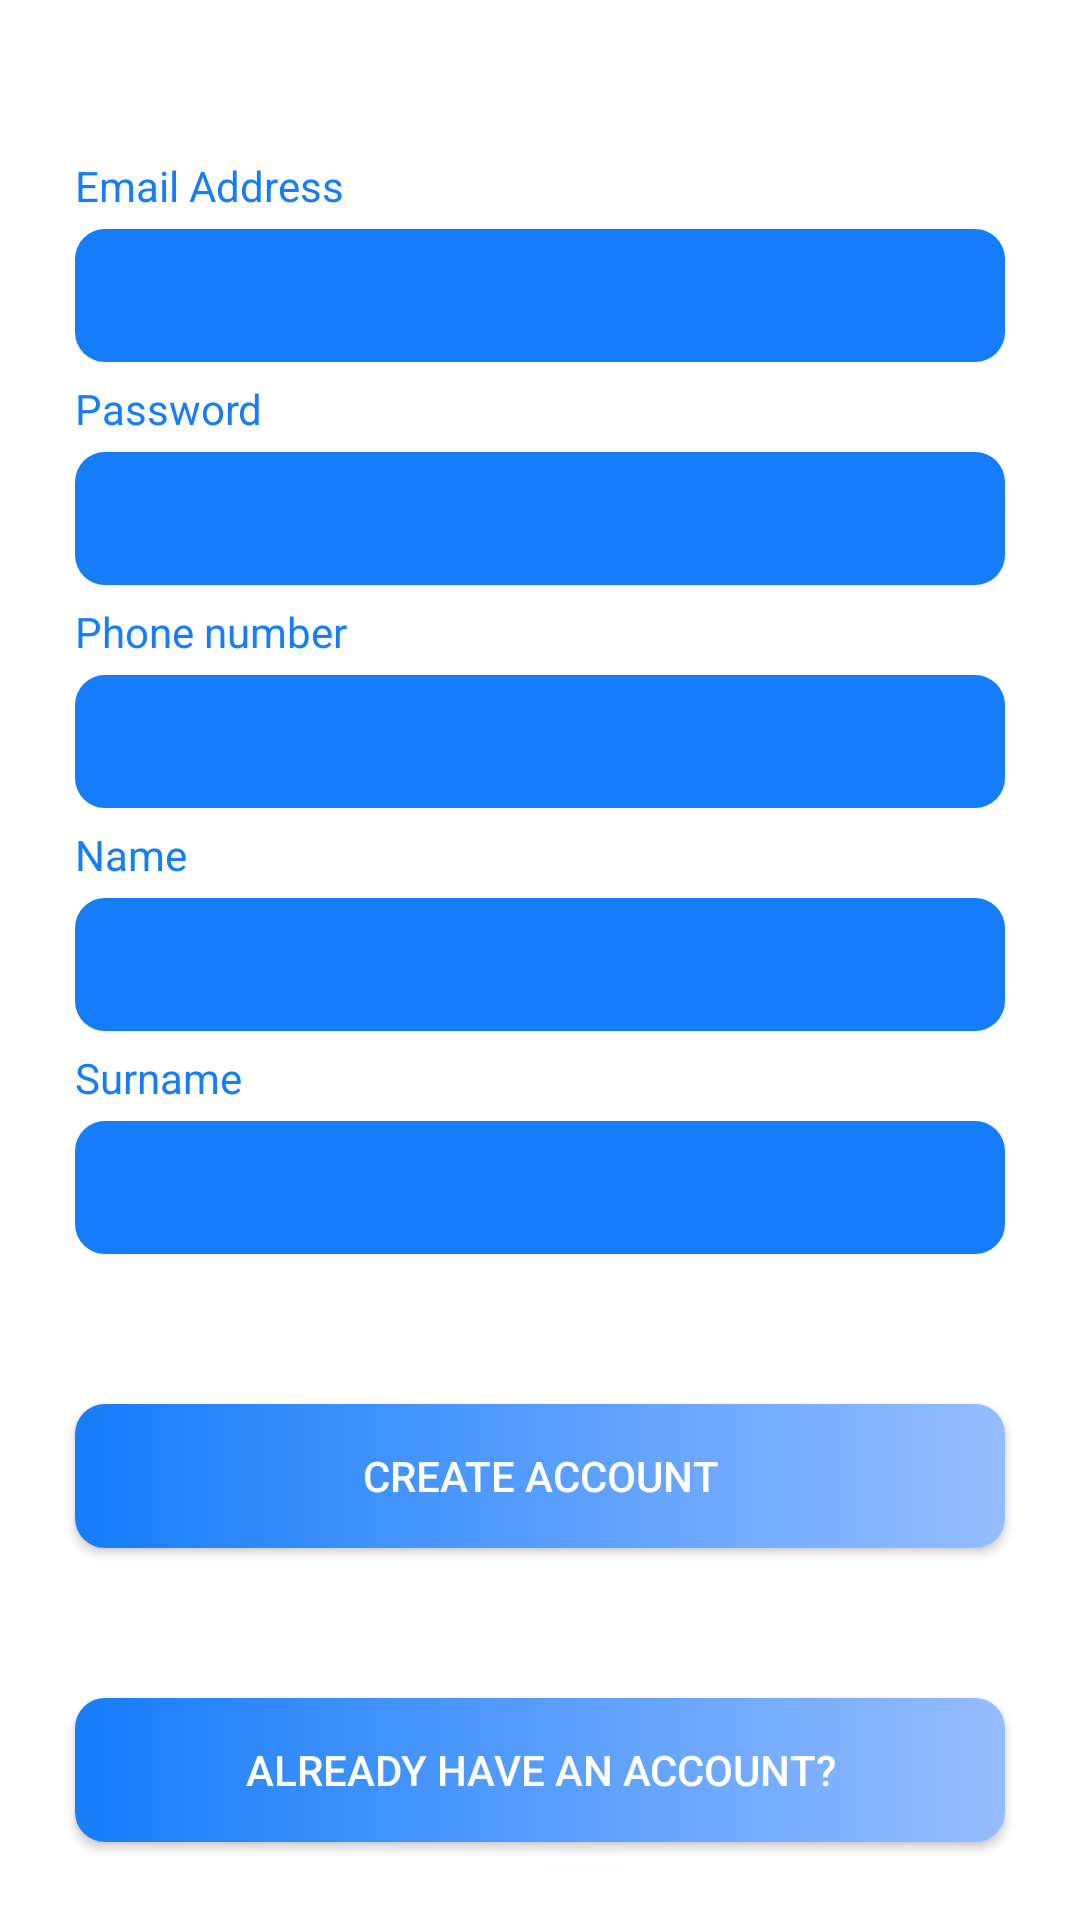

This screen was rendered from an Android layout file. Write that file and the resources it references.
<!-- AndroidManifest.xml: application theme Theme.Messenger2021 -->
<!-- res/layout/fragment_create_user.xml -->
<?xml version="1.0" encoding="utf-8"?>

<androidx.constraintlayout.widget.ConstraintLayout xmlns:android="http://schemas.android.com/apk/res/android"
    xmlns:app="http://schemas.android.com/apk/res-auto"
    xmlns:tools="http://schemas.android.com/tools"
    android:background="@color/background"
    android:layout_width="match_parent"
    android:layout_height="match_parent"
    tools:context=".uiLogin.CreateAccountFragment">

    <TextView
        android:layout_width="0dp"
        android:textColor="@color/blue_primary"
        android:layout_marginStart="25dp"
        android:layout_marginBottom="5dp"
        android:layout_height="wrap_content"
        android:text="@string/email_address"
        app:layout_constraintBottom_toTopOf="@+id/create_account_email"
        app:layout_constraintStart_toStartOf="parent"
        android:layout_marginLeft="25dp">
    </TextView>

    <EditText
        android:id="@+id/create_account_email"
        android:textColorHint="@color/blue_primary"
        android:textCursorDrawable="@null"
        android:textColor="@color/white"
        app:backgroundTint="@color/blue_primary"
        android:background="@drawable/edit_text_background"
        android:layout_width="0dp"
        android:layout_height="wrap_content"
        android:layout_marginStart="25dp"
        android:layout_marginLeft="25dp"
        android:layout_marginTop="25dp"
        android:layout_marginEnd="25dp"
        android:layout_marginRight="25dp"
        android:autofillHints="email"
        android:gravity="center"
        android:hint="@string/email_address"
        android:inputType="textEmailAddress"
        app:layout_constraintEnd_toEndOf="parent"
        app:layout_constraintStart_toStartOf="parent"
        app:layout_constraintTop_toTopOf="@+id/guideline2" />

    <TextView
        android:layout_width="0dp"
        android:textColor="@color/blue_primary"
        android:layout_marginStart="25dp"
        android:layout_marginBottom="5dp"
        android:layout_height="wrap_content"
        android:text="@string/password"
        app:layout_constraintBottom_toTopOf="@+id/create_account_password"
        app:layout_constraintStart_toStartOf="parent"
        android:layout_marginLeft="25dp">
    </TextView>

    <EditText
        android:id="@+id/create_account_password"
        android:textColorHint="@color/blue_primary"
        android:textCursorDrawable="@null"
        android:textColor="@color/white"
        app:backgroundTint="@color/blue_primary"
        android:background="@drawable/edit_text_background"
        android:layout_width="0dp"
        android:layout_height="wrap_content"
        android:layout_marginStart="25dp"
        android:layout_marginLeft="25dp"
        android:layout_marginTop="30dp"
        android:layout_marginEnd="25dp"
        android:layout_marginRight="25dp"
        android:autofillHints="password"
        android:gravity="center"
        android:hint="@string/password"
        android:inputType="textPassword"
        app:layout_constraintEnd_toEndOf="parent"
        app:layout_constraintStart_toStartOf="parent"
        app:layout_constraintTop_toBottomOf="@+id/create_account_email" />

    <TextView
        android:layout_width="0dp"
        android:textColor="@color/blue_primary"
        android:layout_marginStart="25dp"
        android:layout_marginBottom="5dp"
        android:layout_height="wrap_content"
        android:text="@string/phone_number"
        app:layout_constraintBottom_toTopOf="@+id/create_account_phone"
        app:layout_constraintStart_toStartOf="parent"
        android:layout_marginLeft="25dp">
    </TextView>

    <EditText
        android:id="@+id/create_account_phone"
        android:textColorHint="@color/blue_primary"
        android:textCursorDrawable="@null"
        android:textColor="@color/white"
        app:backgroundTint="@color/blue_primary"
        android:background="@drawable/edit_text_background"
        android:layout_width="0dp"
        android:layout_height="wrap_content"
        android:gravity="center"
        android:hint="@string/phone_number"
        android:autofillHints=".AUTOFILL_HINT_PHONE_NUMBER"
        android:inputType="phone"
        android:layout_marginStart="25dp"
        android:layout_marginLeft="25dp"
        android:layout_marginTop="30dp"
        android:layout_marginEnd="25dp"
        android:layout_marginRight="25dp"
        app:layout_constraintEnd_toEndOf="parent"
        app:layout_constraintHorizontal_bias="0.0"
        app:layout_constraintStart_toStartOf="parent"
        app:layout_constraintTop_toBottomOf="@+id/create_account_password">
    </EditText>

    <TextView
        android:layout_width="0dp"
        android:textColor="@color/blue_primary"
        android:layout_marginStart="25dp"
        android:layout_marginBottom="5dp"
        android:layout_height="wrap_content"
        android:text="@string/name"
        app:layout_constraintBottom_toTopOf="@+id/create_account_name"
        app:layout_constraintStart_toStartOf="parent"
        android:layout_marginLeft="25dp">
    </TextView>

    <EditText
        android:id="@+id/create_account_name"
        android:textColorHint="@color/blue_primary"
        android:textCursorDrawable="@null"
        android:textColor="@color/white"
        app:backgroundTint="@color/blue_primary"
        android:background="@drawable/edit_text_background"
        android:layout_width="0dp"
        android:layout_height="wrap_content"
        android:hint="@string/name"
        android:layout_marginStart="25dp"
        android:layout_marginLeft="25dp"
        android:layout_marginEnd="25dp"
        android:layout_marginRight="25dp"
        android:layout_marginTop="30dp"
        android:gravity="center"
        app:layout_constraintEnd_toEndOf="parent"
        app:layout_constraintStart_toStartOf="parent"
        app:layout_constraintTop_toBottomOf="@+id/create_account_phone"
        android:inputType="textPersonName"
        android:autofillHints=".AUTOFILL_HINT_PERSON_NAME_GIVEN">
    </EditText>
    

    <TextView
        android:layout_width="0dp"
        android:textColor="@color/blue_primary"
        android:layout_marginStart="25dp"
        android:layout_marginBottom="5dp"
        android:layout_height="wrap_content"
        android:text="@string/surname"
        app:layout_constraintBottom_toTopOf="@+id/create_account_surname"
        app:layout_constraintStart_toStartOf="parent"
        android:layout_marginLeft="25dp">
    </TextView>

    <EditText
        android:id="@+id/create_account_surname"
        android:textColorHint="@color/blue_primary"
        android:textCursorDrawable="@null"
        android:textColor="@color/white"
        app:backgroundTint="@color/blue_primary"
        android:background="@drawable/edit_text_background"
        android:layout_width="0dp"
        android:layout_height="wrap_content"
        android:gravity="center"
        android:layout_marginStart="25dp"
        android:layout_marginLeft="25dp"
        android:layout_marginEnd="25dp"
        android:layout_marginRight="25dp"
        android:layout_marginTop="30dp"
        app:layout_constraintEnd_toEndOf="parent"
        app:layout_constraintStart_toStartOf="parent"
        app:layout_constraintTop_toBottomOf="@+id/create_account_name"
        android:hint="@string/surname"
        android:inputType="textPersonName"
        android:autofillHints=".AUTOFILL_HINT_PERSON_NAME_MIDDLE">
    </EditText>

    <Button
        android:id="@+id/create_account_button"
        android:textColor="@color/white"
        android:background="@drawable/button_fade_background"
        android:layout_width="0dp"
        android:layout_height="wrap_content"
        android:layout_marginStart="25dp"
        android:layout_marginLeft="25dp"
        android:layout_marginTop="50dp"
        android:layout_marginEnd="25dp"
        android:layout_marginRight="25dp"
        android:text="@string/createAccount"
        app:layout_constraintEnd_toEndOf="parent"
        app:layout_constraintStart_toStartOf="parent"
        app:layout_constraintTop_toBottomOf="@+id/create_account_surname">
    </Button>


    <Button
        android:id="@+id/go_to_logging_screen_button"
        android:textColor="@color/white"
        android:background="@drawable/button_fade_background"
        android:layout_width="0dp"
        android:text="@string/already_have_an_account"
        android:layout_height="wrap_content"
        android:layout_marginStart="25dp"
        android:layout_marginLeft="25dp"
        android:layout_marginTop="50dp"
        android:layout_marginEnd="25dp"
        android:layout_marginRight="25dp"
        app:layout_constraintEnd_toEndOf="parent"
        app:layout_constraintStart_toStartOf="parent"
        app:layout_constraintTop_toBottomOf="@+id/create_account_button">
    </Button>

    <androidx.constraintlayout.widget.Guideline
        android:id="@+id/guideline2"
        android:layout_width="wrap_content"
        android:layout_height="wrap_content"
        android:orientation="horizontal"
        app:layout_constraintGuide_percent="0.08" />

</androidx.constraintlayout.widget.ConstraintLayout>
<!-- resources referenced by this layout -->
<resources>
  <color name="background">#FFFFFF</color>
  <color name="blue_primary">#167DFA</color>
  <color name="white">#FFFFFFFF</color>
  <!-- drawable button_fade_background (drawable) -->
  <?xml version="1.0" encoding="utf-8"?>
  
  <shape xmlns:android="http://schemas.android.com/apk/res/android">
      <gradient
          android:angle="180"
          android:startColor="@color/blue_fade_start"
          android:endColor="@color/blue_fade_end">
      </gradient>
      <corners android:radius="10dp">
      </corners>
  </shape>
  <!-- drawable edit_text_background (drawable) -->
  <?xml version="1.0" encoding="utf-8"?>
  <shape
      xmlns:android="http://schemas.android.com/apk/res/android"
      android:shape="rectangle">
  
      <solid
          android:color="@color/secondary_dark">
      </solid>
  
      <corners android:radius="10dp">
      </corners>
  
      <padding
          android:bottom="10dp"
          android:left="5dp"
          android:right="5dp"
          android:top="10dp">
      </padding>
  </shape>
  <string name="already_have_an_account">Already have an account?</string>
  <string name="createAccount">Create Account</string>
  <string name="email_address">Email Address</string>
  <string name="name">Name</string>
  <string name="password">Password</string>
  <string name="phone_number">Phone number</string>
  <string name="surname">Surname</string>
  <style name="Theme.Messenger2021" parent="Theme.AppCompat.DayNight.NoActionBar">
          
          
          <item name="colorPrimary">@color/blue_primary</item>
          <item name="colorPrimaryVariant">@color/blue_primary</item>
          <item name="colorOnPrimary">@color/white</item>
          
          <item name="colorSecondary">@color/secondary_dark</item>
          <item name="colorSecondaryVariant">@color/secondary_light</item>
          <item name="colorOnSecondary">@color/black</item>
          
          <item name="android:statusBarColor" tools:targetApi="l">?attr/colorPrimaryVariant</item>
          
      </style>
  <color name="blue_fade_start">#96BDFF</color>
  <color name="blue_fade_end">#167DFA</color>
  <color name="secondary_dark">#96BDFF</color>
  <color name="secondary_light">#DAE5F6</color>
  <color name="black">#FF000000</color>
</resources>
